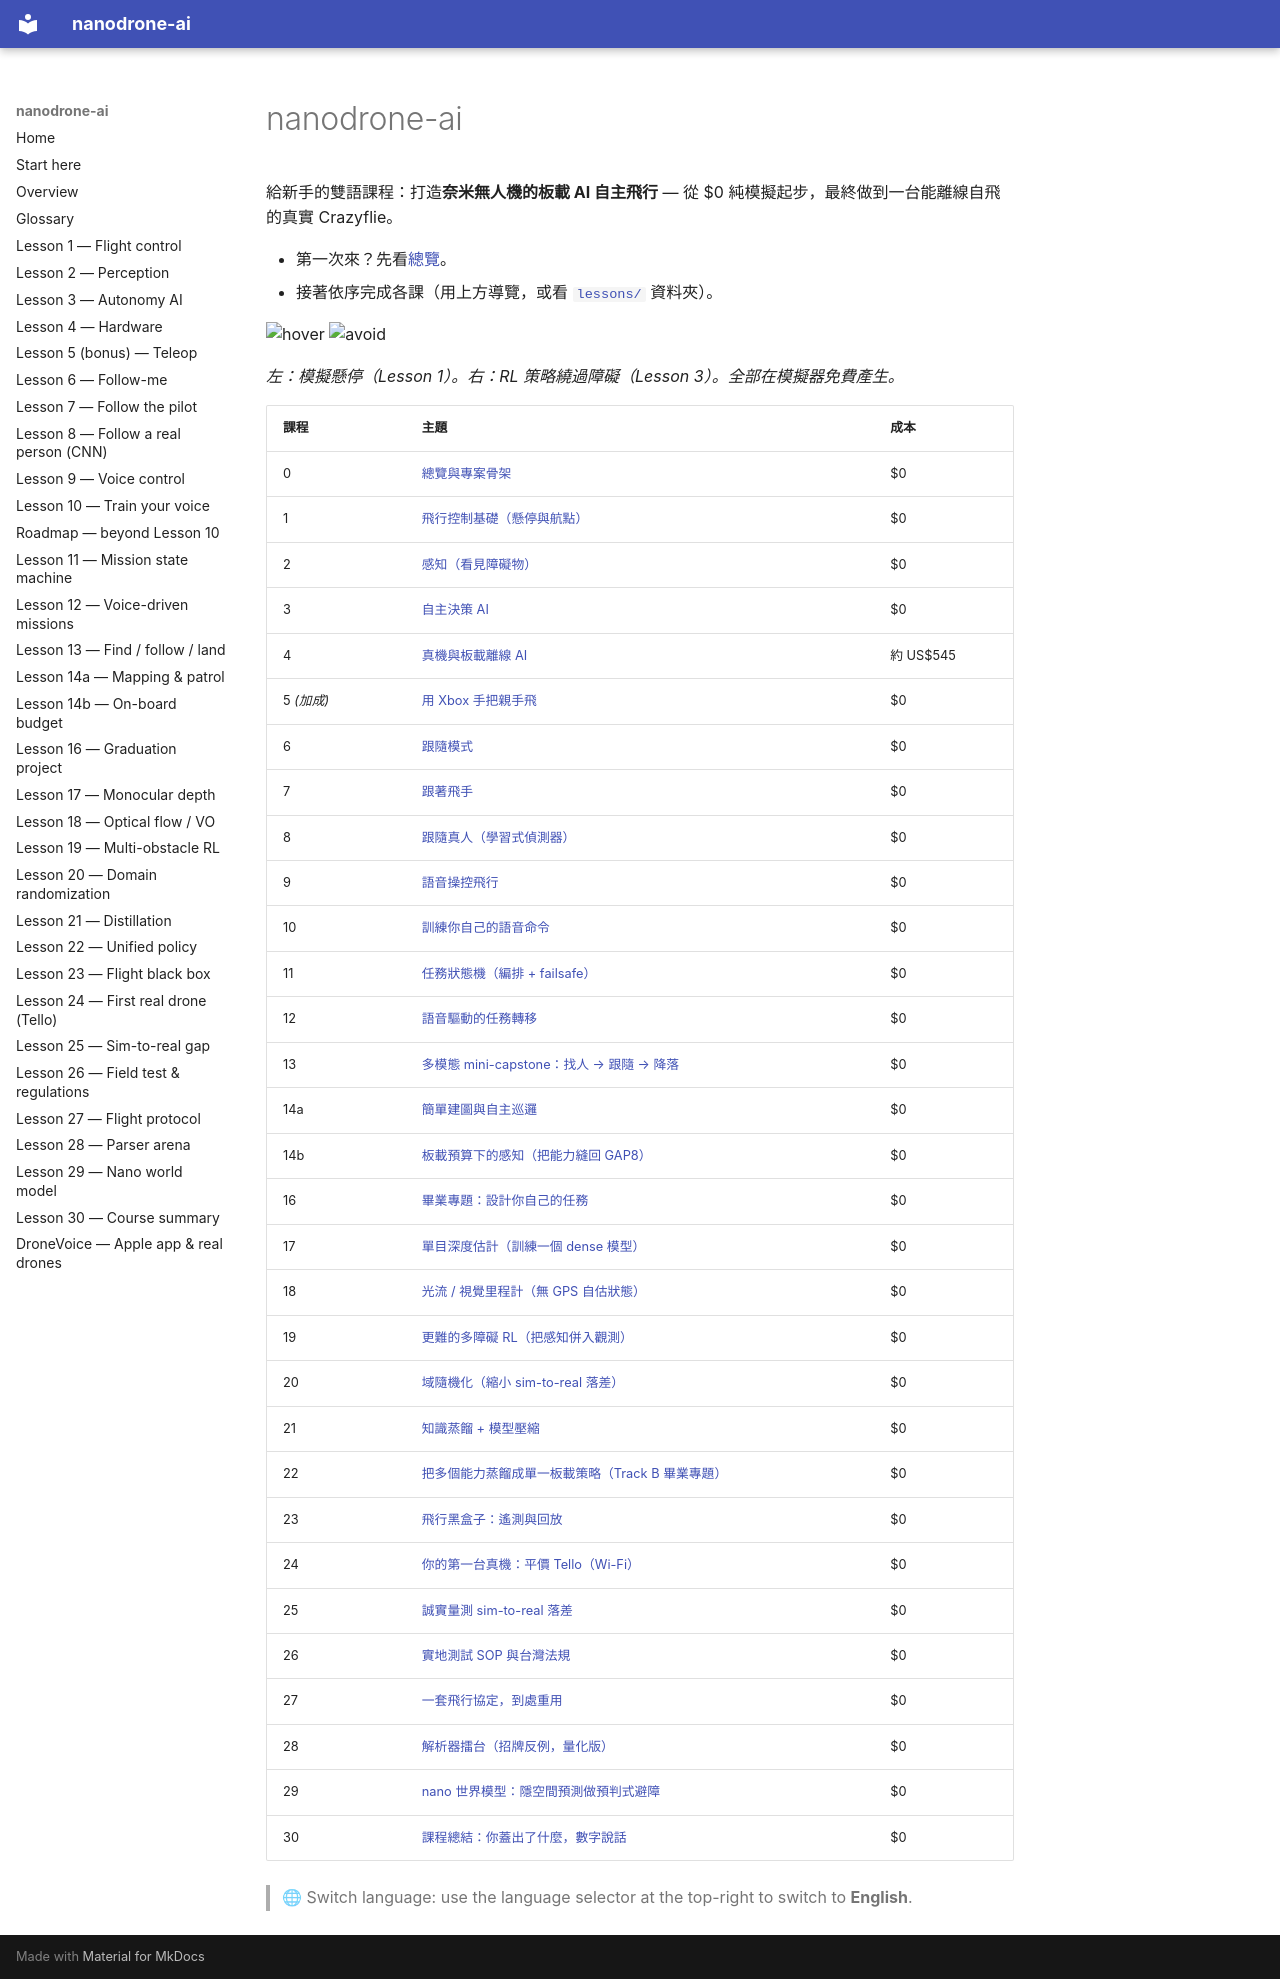

repository: csinghans/nanodrone-ai · page: zh-TW/index.html · generator: mkdocs

# nanodrone-ai

給新手的雙語課程：打造**奈米無人機的板載 AI 自主飛行** —
從 $0 純模擬起步，最終做到一台能離線自飛的真實 Crazyflie。

- 第一次來？先看[總覽](00-overview.md)。
- 接著依序完成各課（用上方導覽，或看 [`lessons/`](https://github.com/csinghans/nanodrone-ai/tree/main/lessons) 資料夾）。

![hover](https://raw.githubusercontent.com/csinghans/nanodrone-ai/main/assets/lesson1.gif)
![avoid](https://raw.githubusercontent.com/csinghans/nanodrone-ai/main/assets/lesson3.gif)

*左：模擬懸停（Lesson 1）。右：RL 策略繞過障礙（Lesson 3）。全部在模擬器免費產生。*

<!-- LESSON-TABLE:START -->
| 課程 | 主題 | 成本 |
|------|------|------|
| 0 | [總覽與專案骨架](00-overview.md) | $0 |
| 1 | [飛行控制基礎（懸停與航點）](01-hover.md) | $0 |
| 2 | [感知（看見障礙物）](02-perception.md) | $0 |
| 3 | [自主決策 AI](03-autonomy-ai.md) | $0 |
| 4 | [真機與板載離線 AI](04-hardware-gap8.md) | 約 US$545 |
| 5 *(加成)* | [用 Xbox 手把親手飛](05-teleop.md) | $0 |
| 6 | [跟隨模式](06-follow-me.md) | $0 |
| 7 | [跟著飛手](07-follow-person.md) | $0 |
| 8 | [跟隨真人（學習式偵測器）](08-follow-real.md) | $0 |
| 9 | [語音操控飛行](09-voice.md) | $0 |
| 10 | [訓練你自己的語音命令](10-voice-train.md) | $0 |
| 11 | [任務狀態機（編排 + failsafe）](11-mission.md) | $0 |
| 12 | [語音驅動的任務轉移](12-voice-mission.md) | $0 |
| 13 | [多模態 mini-capstone：找人 → 跟隨 → 降落](13-find-follow-land.md) | $0 |
| 14a | [簡單建圖與自主巡邏](14a-map-patrol.md) | $0 |
| 14b | [板載預算下的感知（把能力縫回 GAP8）](14b-onboard-budget.md) | $0 |
| 16 | [畢業專題：設計你自己的任務](16-capstone.md) | $0 |
| 17 | [單目深度估計（訓練一個 dense 模型）](17-depth.md) | $0 |
| 18 | [光流 / 視覺里程計（無 GPS 自估狀態）](18-flow.md) | $0 |
| 19 | [更難的多障礙 RL（把感知併入觀測）](19-multi-avoid.md) | $0 |
| 20 | [域隨機化（縮小 sim-to-real 落差）](20-domain-rand.md) | $0 |
| 21 | [知識蒸餾 + 模型壓縮](21-distill.md) | $0 |
| 22 | [把多個能力蒸餾成單一板載策略（Track B 畢業專題）](22-unified.md) | $0 |
| 23 | [飛行黑盒子：遙測與回放](23-telemetry.md) | $0 |
| 24 | [你的第一台真機：平價 Tello（Wi-Fi）](24-tello.md) | $0 |
| 25 | [誠實量測 sim-to-real 落差](25-sim2real.md) | $0 |
| 26 | [實地測試 SOP 與台灣法規](26-field-test.md) | $0 |
| 27 | [一套飛行協定，到處重用](27-protocol.md) | $0 |
| 28 | [解析器擂台（招牌反例，量化版）](28-parser-arena.md) | $0 |
| 29 | [nano 世界模型：隱空間預測做預判式避障](29-world-model.md) | $0 |
| 30 | [課程總結：你蓋出了什麼，數字說話](30-summary.md) | $0 |
<!-- LESSON-TABLE:END -->

> 🌐 Switch language: use the language selector at the top-right to switch to **English**.
